The GitHub repository ctanyt/GA_Projects contains a labelled image folder "capstone" with 6 categories: blue spot ray, hybrid grouper, queenfish, red sea bream, sea bass, shovelnose. Examples follow, each with its label.

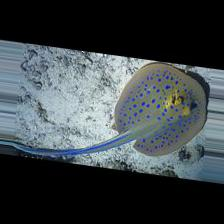
Label: blue spot ray

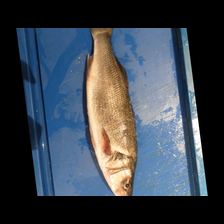
Label: sea bass

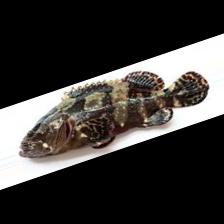
Label: hybrid grouper

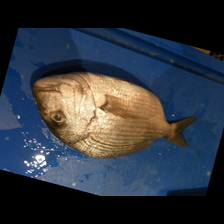
Label: red sea bream

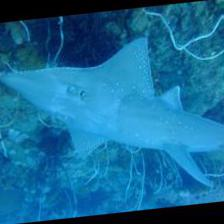
Label: shovelnose

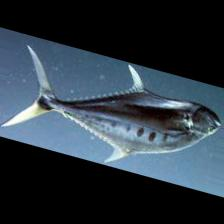
Label: queenfish
